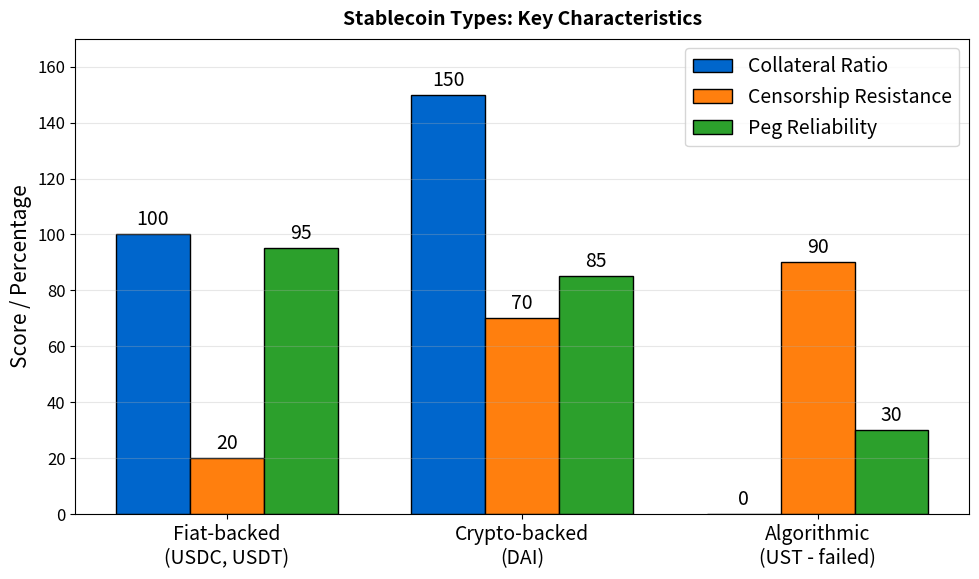

This chart was generated by the following Python code: (Note: this script raises an exception after producing the figure.)
"""
Stablecoin Types Comparison
Horizontal bar showing key features of each type
"""

import matplotlib.pyplot as plt
import numpy as np
from pathlib import Path

CHART_METADATA = {
    'title': 'Types Comparison',
    'url': 'https://github.com/Digital-AI-Finance/Blockchain_Crypto/tree/main/Module_E_DeFi_Ecosystem/L38_Stablecoin_Mechanisms/charts/03_types_comparison'
}

plt.rcParams.update({
    'font.size': 14,
    'axes.labelsize': 14,
    'axes.titlesize': 16,
    'xtick.labelsize': 12,
    'ytick.labelsize': 12,
    'legend.fontsize': 12,
    'figure.figsize': (10, 6),
    'figure.dpi': 150
})

MLPURPLE = '#3333B2'
MLBLUE = '#0066CC'
MLORANGE = '#FF7F0E'
MLGREEN = '#2CA02C'
MLRED = '#D62728'

fig, ax = plt.subplots(figsize=(10, 6))

# Types and their characteristics
types = ['Fiat-backed\n(USDC, USDT)', 'Crypto-backed\n(DAI)', 'Algorithmic\n(UST - failed)']
characteristics = {
    'Collateral Ratio': [100, 150, 0],  # %
    'Censorship Resistance': [20, 70, 90],  # score
    'Peg Reliability': [95, 85, 30],  # score
}

x = np.arange(len(types))
width = 0.25
multiplier = 0

colors = [MLBLUE, MLORANGE, MLGREEN]

for i, (attr, values) in enumerate(characteristics.items()):
    offset = width * i
    bars = ax.bar(x + offset, values, width, label=attr, color=colors[i], edgecolor='black')
    for bar in bars:
        height = bar.get_height()
        ax.annotate(f'{int(height)}',
                    xy=(bar.get_x() + bar.get_width()/2, height),
                    xytext=(0, 3), textcoords='offset points',
                    ha='center', va='bottom', fontsize=14)

ax.set_ylabel('Score / Percentage', fontsize=15)
ax.set_xticks(x + width)
ax.set_xticklabels(types, fontsize=14)
ax.set_ylim(0, 170)

ax.legend(loc='upper right', fontsize=14)
ax.grid(True, alpha=0.3, axis='y')

ax.set_title('Stablecoin Types: Key Characteristics', fontweight='bold', fontsize=14, pad=10)
plt.tight_layout()

output_path = Path(__file__).parent / 'chart.pdf'
plt.savefig(output_path, bbox_inches='tight', dpi=300)
print(f"Chart saved to: {output_path.absolute()}")
plt.close()
